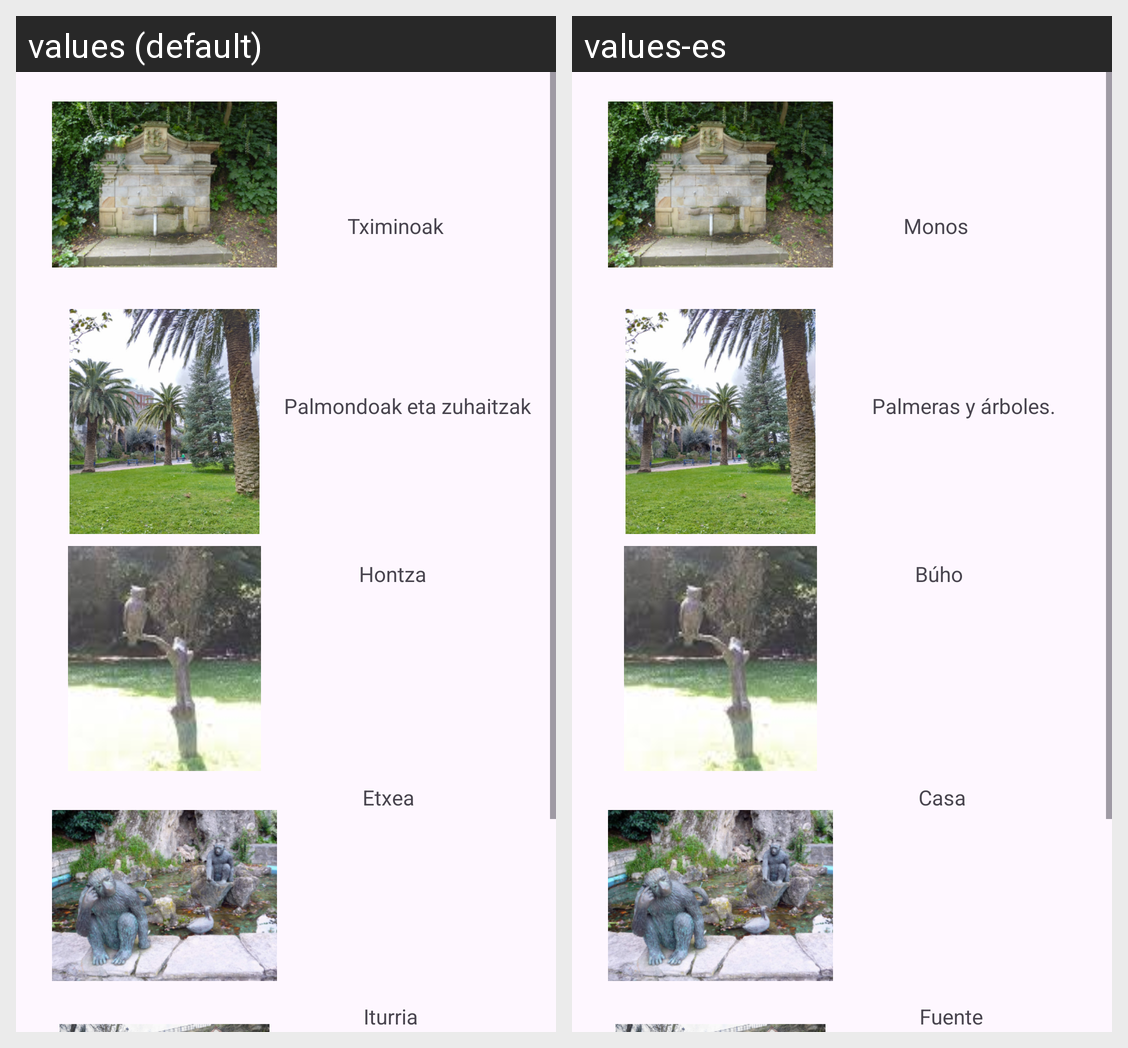

This grid shows one Android layout under two languages. Give, for every string resource on the screen, its name, the default text and each shown locale's text.
Android screen res/layout/activity_act1.xml rendered under 2 locales, left to right: values (default), values-es. Device: Nexus 5 (rendered at 1080×1920; each locale shown at half size, 540×960, under a caption strip naming it); theme Theme.Portukultura.
Strings drawn on this screen, with the default value and each locale's value (text and hints the layout hard-codes, and strings that could not be matched under every locale, appear in the picture but are not listed):

tximinoak
  values: Tximinoak
  values-es: Monos

palmondoak_eta_zuhaitzak
  values: Palmondoak eta zuhaitzak
  values-es: Palmeras y árboles.

hontza
  values: Hontza
  values-es: Búho

etxea
  values: Etxea
  values-es: Casa

iturria
  values: Iturria
  values-es: Fuente
